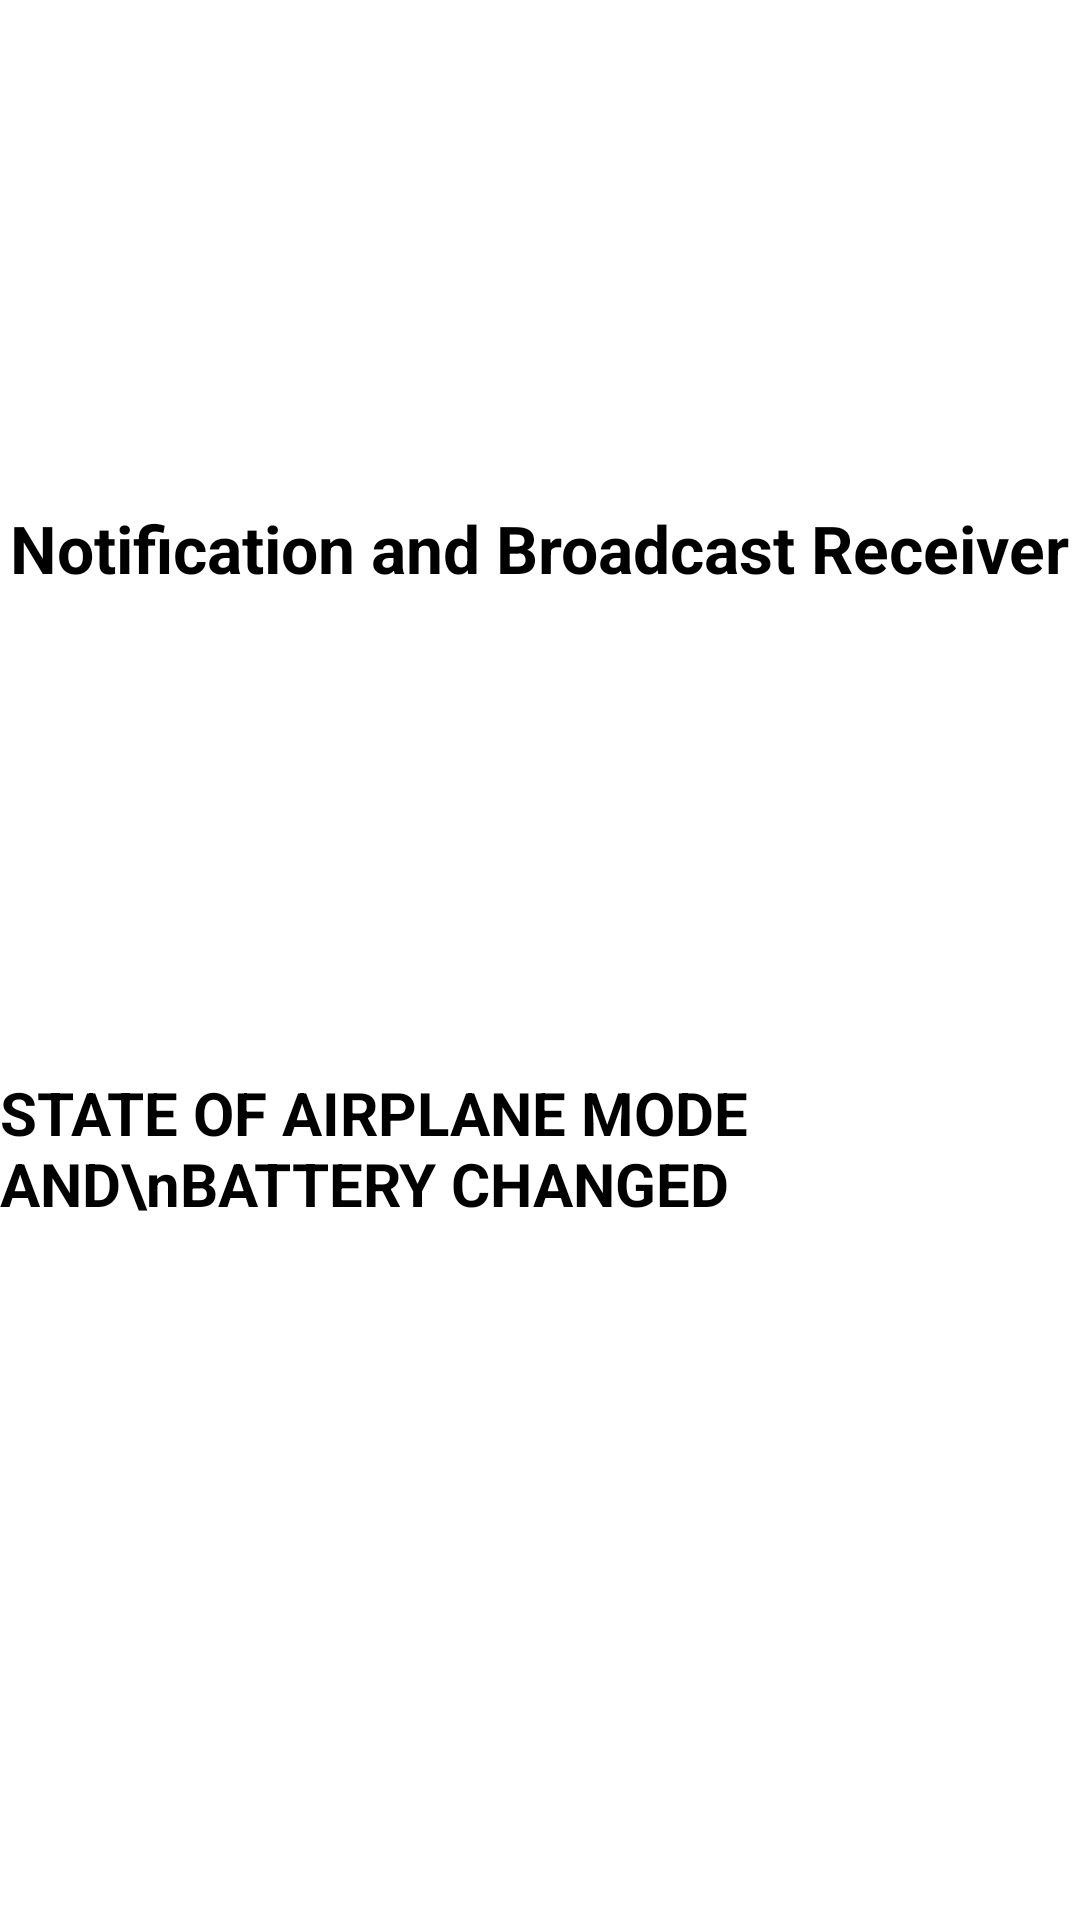

Layout XML and referenced resources for this Android screen:
<!-- AndroidManifest.xml: application theme Theme.MyApplication -->
<!-- res/layout/activity_ge17_notification_and_broadcast_receiver.xml -->
<?xml version="1.0" encoding="utf-8"?>
<androidx.constraintlayout.widget.ConstraintLayout xmlns:android="http://schemas.android.com/apk/res/android"
    xmlns:app="http://schemas.android.com/apk/res-auto"
    xmlns:tools="http://schemas.android.com/tools"
    android:layout_width="match_parent"
    android:layout_height="match_parent">

    <TextView
        android:id="@+id/textView7"
        android:layout_width="wrap_content"
        android:layout_height="wrap_content"
        android:layout_marginTop="168dp"
        android:text="Notification and Broadcast Receiver"
        android:textSize="22sp"
        android:textStyle="bold"
        app:layout_constraintEnd_toEndOf="parent"
        app:layout_constraintHorizontal_bias="0.494"
        app:layout_constraintStart_toStartOf="parent"
        app:layout_constraintTop_toTopOf="parent" />

    <TextView
        android:id="@+id/textView8"
        android:layout_width="wrap_content"
        android:layout_height="wrap_content"
        android:layout_marginTop="160dp"
        android:text="STATE OF AIRPLANE MODE AND\nBATTERY CHANGED"
        android:textStyle="bold"
        android:textSize="20sp"
        app:layout_constraintEnd_toEndOf="parent"
        app:layout_constraintHorizontal_bias="0.498"
        app:layout_constraintStart_toStartOf="parent"
        app:layout_constraintTop_toBottomOf="@+id/textView7" />
</androidx.constraintlayout.widget.ConstraintLayout>
<!-- resources referenced by this layout -->
<resources>

</resources>
